Run: headless pygame with SDL's dummy video driver; simulated clock (each Clock.tick advances the game by its frame time, no real sleeping); random seed 0; keys injected as events and as key.get_pressed() state; mouse plan: one left click at the window centre at the start of phase 2, then a move to the lower-right quarter at the start of phase 3.
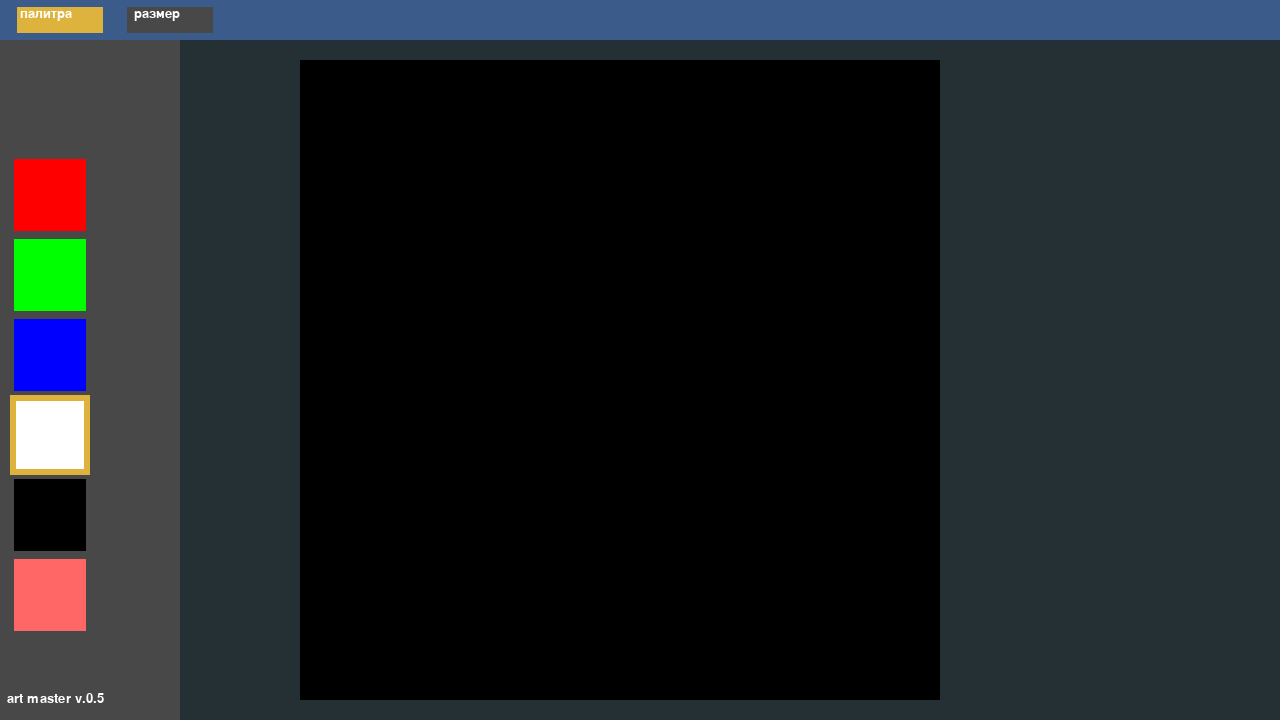
Frame 1 of 4 · flips 1–60 · no input
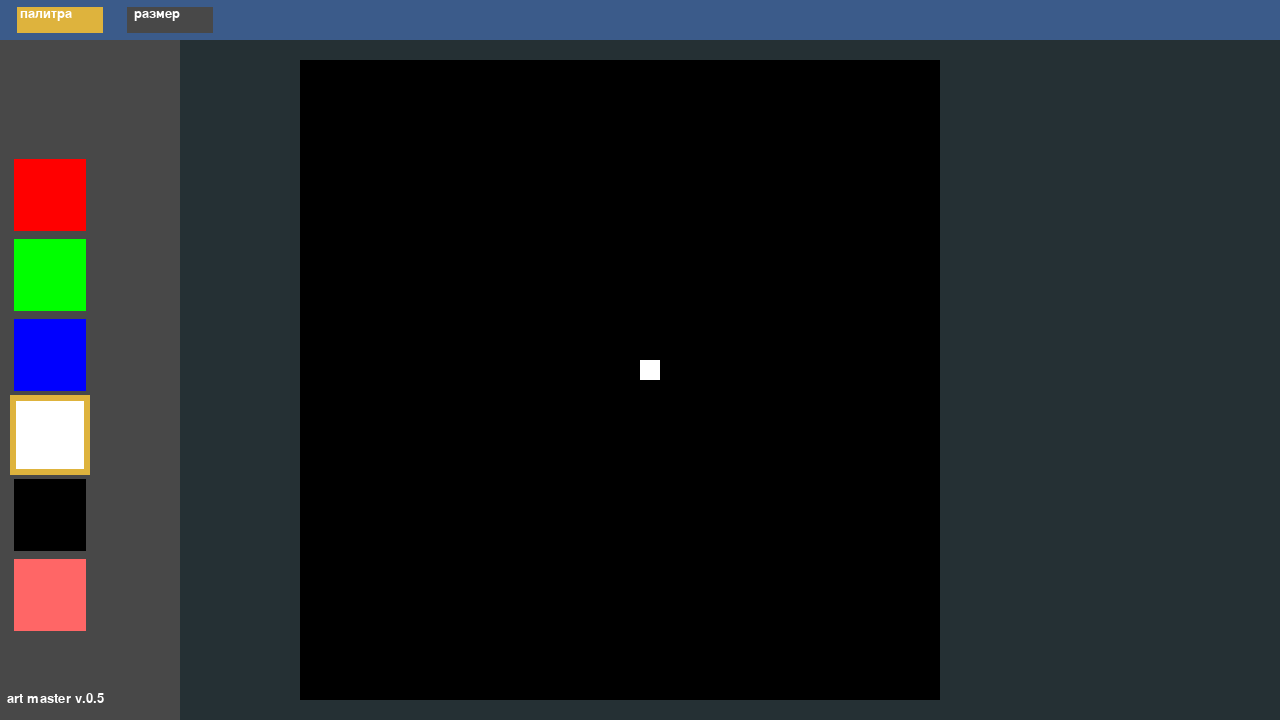
Frame 2 of 4 · flips 61–180 · clicked the window centre · tapped SPACE, RETURN · held RIGHT (→), D
Frame 3 of 4 · flips 181–300 · moved the mouse to the lower-right quarter · held DOWN (↓), S · screen unchanged from frame 2, image omitted
Frame 4 of 4 · flips 301–420 · held LEFT (←), A, UP (↑), W · screen unchanged from frame 3, image omitted

The pygame program that drew these frames:

import pygame
pygame.init()
main_font = pygame.font.SysFont("Blazma", 20)
font_for_sizes = pygame.font.SysFont("Blazma", 50)

#colors
red = (255, 0, 0)
green = (0, 255, 0)
blue = (0, 0, 255)
white = (255, 255, 255)
black = (0, 0, 0)
pink = (255, 102, 102)
colors = [red, green, blue, white, black, pink]

#colors for hud
main_orange = (222, 179, 61)
main_black = (37, 48, 52)
main_blue = (59, 91, 138)
main_gray = (72, 72, 72)

cell_size = 20
#greed cords:
#x 15 to 46
#y 3 to 34
screen_size = (1280, 720)
X_FOR_BUTTONS = 110


#отступ направо - 15
#отступ вниз - 3
current_color = (255,255,255)
current_size = 1
screen = pygame.display.set_mode(screen_size)
grid = [[(0,0,0) for _ in range(32)] for _ in range(32)]
active_button = 'colors'
size = 1

clock = pygame.time.Clock()
running  = True

#160-230  240-310
def print_version():
    screen.blit(main_font.render("art master v.0.5", True, white), (7,692))

#ЗАРИСОВКА 3Х3 И 5Х5
def draw_more(size, color, row, col, grid):
    row -= 15
    col -= 3
    if size == 9:
        size = 3
        offset = 1

    elif size == 25:
        size = 5
        offset = 2

    for rows in range(row - offset, row + size - offset):
        for cols in range(col - offset, col + size - offset):
            if 0 <= rows < 32 and 0 <= cols < 32:
                grid[rows][cols] = color


    return grid


def draw(active_button):
    #полоска сверху
    pygame.draw.rect(screen, main_blue, (0, 0, 1280, 40))

    #кнопка "цвета"  X: p15-105    Y: 0-1
    pygame.draw.rect(screen, main_gray, (X_FOR_BUTTONS*0 + 10, 0, cell_size*5, cell_size*2))
    if active_button == 'colors':
        pygame.draw.rect(screen, main_gray, (0, cell_size*2, cell_size*9, 720))
        pygame.draw.rect(screen, main_orange, (10, 0, cell_size*5, cell_size*2))
        count = 1
        for _ in colors:
            pygame.draw.rect(screen, _, (10, 75 + cell_size*count*4, cell_size*4, cell_size*4))
            pygame.draw.rect(screen, main_gray, (10, 75 + cell_size*4*count, cell_size*4, cell_size*4),4)
            if current_color == _:
                pygame.draw.rect(screen, main_orange, (10, 75 + cell_size * 4 * count, cell_size * 4, cell_size * 4), 6)
            count+=1
    pygame.draw.rect(screen, main_blue, (X_FOR_BUTTONS*0 + 10, 0, cell_size*5, cell_size*2), 7)
    screen.blit(main_font.render('палитра', True, white), (20, 7))

    #кнопка "Размер кисти"   X: p125-210   Y: 0-1
    pygame.draw.rect(screen, main_gray, (X_FOR_BUTTONS*1 + 10, 0, cell_size*5, cell_size*2))
    if active_button == 'size':
        pygame.draw.rect(screen, main_orange, (X_FOR_BUTTONS * 1 + 10, 0, cell_size * 5, cell_size * 2))
        pygame.draw.rect(screen, main_gray, (0, cell_size*2, cell_size*9, 450))
        #менюшка с размерами
        pygame.draw.rect(screen, main_gray, (10, cell_size*4, cell_size*4, cell_size*4))
        if current_size == 1:
            pygame.draw.rect(screen, main_orange, (10, cell_size * 4, cell_size * 4, cell_size * 4))
        pygame.draw.rect(screen, white, (10, cell_size * 4, cell_size * 4, cell_size * 4), 4)

        pygame.draw.rect(screen, main_gray, (10, cell_size*10, cell_size*4, cell_size*4))
        if current_size == 9:
            pygame.draw.rect(screen, main_orange, (10, cell_size * 10, cell_size * 4, cell_size * 4))
        pygame.draw.rect(screen, white, (10, cell_size * 10, cell_size * 4, cell_size * 4), 4)

        pygame.draw.rect(screen, main_gray, (10, cell_size*16, cell_size*4, cell_size*4))
        if current_size == 25:
            pygame.draw.rect(screen, main_orange, (10, cell_size * 16, cell_size * 4, cell_size * 4))
        pygame.draw.rect(screen, white, (10, cell_size * 16, cell_size * 4, cell_size * 4), 4)

        #1 9 and 25
        screen.blit(font_for_sizes.render('1', True, white), (36, cell_size*5-11))
        screen.blit(font_for_sizes.render('9', True, white), (36, cell_size*11-11))
        screen.blit(font_for_sizes.render('25', True, white), (22, cell_size*17-11))

    pygame.draw.rect(screen, main_blue, (X_FOR_BUTTONS*1 + 10, 0, cell_size*5, cell_size*2), 7)
    screen.blit(main_font.render("размер", True, white), (X_FOR_BUTTONS*1+24,7))

while running:

    #events
    for event in pygame.event.get():
        if event.type == pygame.QUIT:
            running = False

        #events updates
        mouse_x, mouse_y = pygame.mouse.get_pos()
        row = mouse_x // cell_size
        col = mouse_y // cell_size
        print(mouse_x, mouse_y, row, col, active_button)

        if event.type == pygame.MOUSEBUTTONDOWN:
            if event.button == 1:  # левая кнопка

                # взаимодействие с кнопкой "цвета"
                if 15 <= mouse_x <= 105 and 0 <= mouse_y <= cell_size*2:
                    active_button = 'colors'
                elif 125 <= mouse_x <= 210 and 0 <= mouse_y <= cell_size*2:
                    active_button = 'size'

                # перекраска пикселей в основном поле
                if 3 <= col <= 34 and 15 <= row <= 46:
                    grid[row-15][col-3] = current_color
                    if current_size != 1:
                        grid = draw_more(current_size, current_color, row, col, grid)

                    #выбор цвета
                elif active_button == 'colors':
                    if 10 <= mouse_x <= 86 and 150 <= mouse_y <= 650:
                        k = 0
                        for _ in range(1, 7):
                            if 150+k <= mouse_y <= 230+k:
                                current_color = colors[_-1]
                            k+=80
                # взаимодействие с кнопкой "цвета"
                elif 15 <= mouse_x <= 105 and 0 <= mouse_y <= cell_size*2:
                    active_button = 'colors'
                elif 125 <= mouse_x <= 210 and 0 <= mouse_y <= cell_size*2:
                    active_button = 'size'

                #sizes
                elif active_button == 'size' and 10 <= mouse_x <= 90:
                    if 80 <= mouse_y <= 160:
                        current_size = 1
                    elif 200 <= mouse_y <= 280:
                        current_size = 9
                    elif 320 <= mouse_y <= 400:
                        current_size = 25
                pass
    #


    #screen and others

    #back
    screen.fill(main_black)
    #hud
    k = 15
    for row in grid:
        m = 3
        for el in row:

            pygame.draw.rect(screen, el, pygame.Rect(k*cell_size, m*cell_size, cell_size,cell_size))
            m+=1
        k+=1
    draw(active_button)
    #squares with color


    #selected color
    #61

    #version
    print_version()
    #clock etc.
    pygame.display.flip()
    clock.tick(cell_size)
